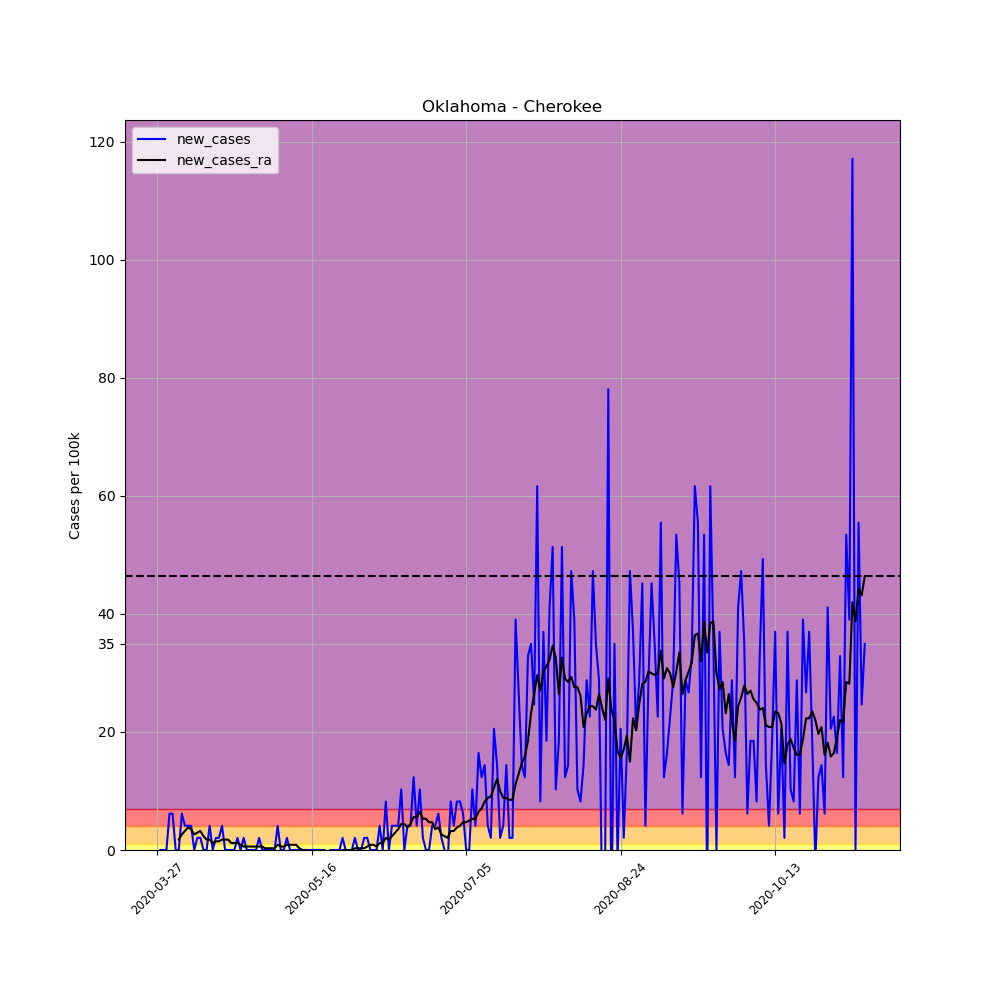

Data behind this chart, as committed beside it:
, date, county, state, fips, cases, deaths, COUNTY, STNAME, CTYNAME, POPESTIMATE2019, per_100k, per_100k_ra, new_cases, new_cases_ra
407770, 2020-03-27, Cherokee, Oklahoma, 40021, 1, 0, 21, Oklahoma, Cherokee, 48657, 2.055, , , 
407771, 2020-03-28, Cherokee, Oklahoma, 40021, 1, 0, 21, Oklahoma, Cherokee, 48657, 2.055, , 0.0, 
407772, 2020-03-29, Cherokee, Oklahoma, 40021, 1, 0, 21, Oklahoma, Cherokee, 48657, 2.055, , 0.0, 
407773, 2020-03-30, Cherokee, Oklahoma, 40021, 1, 0, 21, Oklahoma, Cherokee, 48657, 2.055, , 0.0, 
407774, 2020-03-31, Cherokee, Oklahoma, 40021, 4, 0, 21, Oklahoma, Cherokee, 48657, 8.221, , 6.166, 
407775, 2020-04-01, Cherokee, Oklahoma, 40021, 7, 0, 21, Oklahoma, Cherokee, 48657, 14.39, , 6.166, 
407776, 2020-04-02, Cherokee, Oklahoma, 40021, 7, 0, 21, Oklahoma, Cherokee, 48657, 14.39, 6.459, 0.0, 
407777, 2020-04-03, Cherokee, Oklahoma, 40021, 7, 0, 21, Oklahoma, Cherokee, 48657, 14.39, 8.221, 0.0, 1.762
407778, 2020-04-04, Cherokee, Oklahoma, 40021, 10, 0, 21, Oklahoma, Cherokee, 48657, 20.55, 10.86, 6.166, 2.642
407779, 2020-04-05, Cherokee, Oklahoma, 40021, 12, 0, 21, Oklahoma, Cherokee, 48657, 24.66, 14.09, 4.11, 3.23
407780, 2020-04-06, Cherokee, Oklahoma, 40021, 14, 0, 21, Oklahoma, Cherokee, 48657, 28.77, 17.91, 4.11, 3.817
407781, 2020-04-07, Cherokee, Oklahoma, 40021, 16, 1, 21, Oklahoma, Cherokee, 48657, 32.88, 21.43, 4.11, 3.523
407782, 2020-04-08, Cherokee, Oklahoma, 40021, 16, 1, 21, Oklahoma, Cherokee, 48657, 32.88, 24.08, 0.0, 2.642
407783, 2020-04-09, Cherokee, Oklahoma, 40021, 17, 1, 21, Oklahoma, Cherokee, 48657, 34.94, 27.01, 2.055, 2.936
407784, 2020-04-10, Cherokee, Oklahoma, 40021, 18, 1, 21, Oklahoma, Cherokee, 48657, 36.99, 30.24, 2.055, 3.23
407785, 2020-04-11, Cherokee, Oklahoma, 40021, 18, 1, 21, Oklahoma, Cherokee, 48657, 36.99, 32.59, 0.0, 2.349
407786, 2020-04-12, Cherokee, Oklahoma, 40021, 18, 1, 21, Oklahoma, Cherokee, 48657, 36.99, 34.35, 0.0, 1.762
407787, 2020-04-13, Cherokee, Oklahoma, 40021, 20, 1, 21, Oklahoma, Cherokee, 48657, 41.1, 36.11, 4.11, 1.762
407788, 2020-04-14, Cherokee, Oklahoma, 40021, 20, 1, 21, Oklahoma, Cherokee, 48657, 41.1, 37.29, 0.0, 1.174
407789, 2020-04-15, Cherokee, Oklahoma, 40021, 21, 1, 21, Oklahoma, Cherokee, 48657, 43.16, 38.76, 2.055, 1.468
407790, 2020-04-16, Cherokee, Oklahoma, 40021, 22, 1, 21, Oklahoma, Cherokee, 48657, 45.21, 40.22, 2.055, 1.468
407791, 2020-04-17, Cherokee, Oklahoma, 40021, 24, 1, 21, Oklahoma, Cherokee, 48657, 49.32, 41.98, 4.11, 1.762
407792, 2020-04-18, Cherokee, Oklahoma, 40021, 24, 1, 21, Oklahoma, Cherokee, 48657, 49.32, 43.75, 0.0, 1.762
407793, 2020-04-19, Cherokee, Oklahoma, 40021, 24, 1, 21, Oklahoma, Cherokee, 48657, 49.32, 45.51, 0.0, 1.762
407794, 2020-04-20, Cherokee, Oklahoma, 40021, 24, 1, 21, Oklahoma, Cherokee, 48657, 49.32, 46.68, 0.0, 1.174
407795, 2020-04-21, Cherokee, Oklahoma, 40021, 24, 1, 21, Oklahoma, Cherokee, 48657, 49.32, 47.86, 0.0, 1.174
407796, 2020-04-22, Cherokee, Oklahoma, 40021, 25, 1, 21, Oklahoma, Cherokee, 48657, 51.38, 49.03, 2.055, 1.174
407797, 2020-04-23, Cherokee, Oklahoma, 40021, 25, 1, 21, Oklahoma, Cherokee, 48657, 51.38, 49.91, 0.0, 0.8808
407798, 2020-04-24, Cherokee, Oklahoma, 40021, 26, 1, 21, Oklahoma, Cherokee, 48657, 53.44, 50.5, 2.055, 0.5872
407799, 2020-04-25, Cherokee, Oklahoma, 40021, 26, 1, 21, Oklahoma, Cherokee, 48657, 53.44, 51.09, 0.0, 0.5872
407800, 2020-04-26, Cherokee, Oklahoma, 40021, 26, 1, 21, Oklahoma, Cherokee, 48657, 53.44, 51.67, 0.0, 0.5872
407801, 2020-04-27, Cherokee, Oklahoma, 40021, 26, 1, 21, Oklahoma, Cherokee, 48657, 53.44, 52.26, 0.0, 0.5872
407802, 2020-04-28, Cherokee, Oklahoma, 40021, 26, 1, 21, Oklahoma, Cherokee, 48657, 53.44, 52.85, 0.0, 0.5872
407803, 2020-04-29, Cherokee, Oklahoma, 40021, 27, 1, 21, Oklahoma, Cherokee, 48657, 55.49, 53.44, 2.055, 0.5872
407804, 2020-04-30, Cherokee, Oklahoma, 40021, 27, 1, 21, Oklahoma, Cherokee, 48657, 55.49, 54.02, 0.0, 0.5872
407805, 2020-05-01, Cherokee, Oklahoma, 40021, 27, 1, 21, Oklahoma, Cherokee, 48657, 55.49, 54.32, 0.0, 0.2936
407806, 2020-05-02, Cherokee, Oklahoma, 40021, 27, 1, 21, Oklahoma, Cherokee, 48657, 55.49, 54.61, 0.0, 0.2936
407807, 2020-05-03, Cherokee, Oklahoma, 40021, 27, 1, 21, Oklahoma, Cherokee, 48657, 55.49, 54.9, 0.0, 0.2936
407808, 2020-05-04, Cherokee, Oklahoma, 40021, 27, 1, 21, Oklahoma, Cherokee, 48657, 55.49, 55.2, 0.0, 0.2936
407809, 2020-05-05, Cherokee, Oklahoma, 40021, 29, 1, 21, Oklahoma, Cherokee, 48657, 59.6, 56.08, 4.11, 0.8808
407810, 2020-05-06, Cherokee, Oklahoma, 40021, 29, 1, 21, Oklahoma, Cherokee, 48657, 59.6, 56.66, 0.0, 0.5872
407811, 2020-05-07, Cherokee, Oklahoma, 40021, 29, 1, 21, Oklahoma, Cherokee, 48657, 59.6, 57.25, 0.0, 0.5872
407812, 2020-05-08, Cherokee, Oklahoma, 40021, 30, 1, 21, Oklahoma, Cherokee, 48657, 61.66, 58.13, 2.055, 0.8808
407813, 2020-05-09, Cherokee, Oklahoma, 40021, 30, 1, 21, Oklahoma, Cherokee, 48657, 61.66, 59.01, 0.0, 0.8808
407814, 2020-05-10, Cherokee, Oklahoma, 40021, 30, 1, 21, Oklahoma, Cherokee, 48657, 61.66, 59.89, 0.0, 0.8808
407815, 2020-05-11, Cherokee, Oklahoma, 40021, 30, 1, 21, Oklahoma, Cherokee, 48657, 61.66, 60.78, 0.0, 0.8808
407816, 2020-05-12, Cherokee, Oklahoma, 40021, 30, 1, 21, Oklahoma, Cherokee, 48657, 61.66, 61.07, 0.0, 0.2936
407817, 2020-05-13, Cherokee, Oklahoma, 40021, 29, 1, 21, Oklahoma, Cherokee, 48657, 59.6, 61.07, -2.055, -5.075305255429287e-16
407818, 2020-05-14, Cherokee, Oklahoma, 40021, 29, 1, 21, Oklahoma, Cherokee, 48657, 59.6, 61.07, 0.0, -5.075305255429287e-16
407819, 2020-05-15, Cherokee, Oklahoma, 40021, 29, 1, 21, Oklahoma, Cherokee, 48657, 59.6, 60.78, 0.0, -0.2936
407820, 2020-05-16, Cherokee, Oklahoma, 40021, 29, 1, 21, Oklahoma, Cherokee, 48657, 59.6, 60.48, 0.0, -0.2936
407821, 2020-05-17, Cherokee, Oklahoma, 40021, 29, 1, 21, Oklahoma, Cherokee, 48657, 59.6, 60.19, 0.0, -0.2936
407822, 2020-05-18, Cherokee, Oklahoma, 40021, 29, 1, 21, Oklahoma, Cherokee, 48657, 59.6, 59.89, 0.0, -0.2936
407823, 2020-05-19, Cherokee, Oklahoma, 40021, 29, 1, 21, Oklahoma, Cherokee, 48657, 59.6, 59.6, 0.0, -0.2936
407824, 2020-05-20, Cherokee, Oklahoma, 40021, 29, 1, 21, Oklahoma, Cherokee, 48657, 59.6, 59.6, 0.0, 0.0
407825, 2020-05-21, Cherokee, Oklahoma, 40021, 28, 1, 21, Oklahoma, Cherokee, 48657, 57.55, 59.31, -2.055, -0.2936
407826, 2020-05-22, Cherokee, Oklahoma, 40021, 28, 1, 21, Oklahoma, Cherokee, 48657, 57.55, 59.01, 0.0, -0.2936
407827, 2020-05-23, Cherokee, Oklahoma, 40021, 28, 1, 21, Oklahoma, Cherokee, 48657, 57.55, 58.72, 0.0, -0.2936
407828, 2020-05-24, Cherokee, Oklahoma, 40021, 28, 1, 21, Oklahoma, Cherokee, 48657, 57.55, 58.43, 0.0, -0.2936
407829, 2020-05-25, Cherokee, Oklahoma, 40021, 28, 1, 21, Oklahoma, Cherokee, 48657, 57.55, 58.13, 0.0, -0.2936
... 170 more rows
